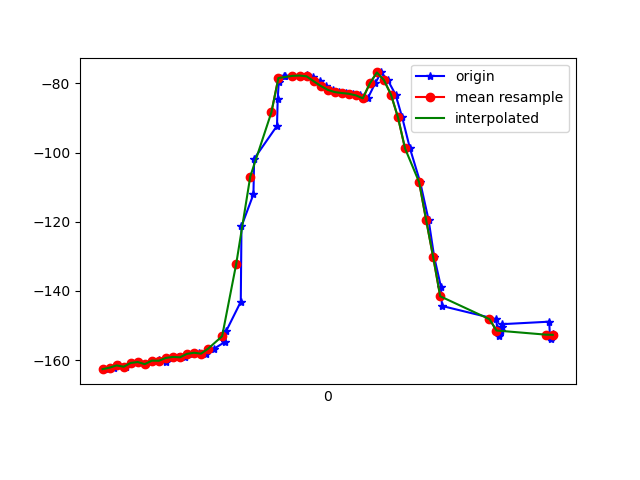

The file beside this chart, header and first rows:
1617760454076, 456090709733743, -162.5947, 21.885546, -8.87925
1617760454093, 456090728964513, -162.2, 19.7, -8.728
1617760454106, 456090748195283, -161.5, 19.39, -9.116
1617760454127, 456090767426053, -161.9, 19.38, -8.837
1617760454143, 456090786656823, -160.8, 19.5, -9.99
1617760454162, 456090805887593, -160.5, 19.15, -10.12
1617760454181, 456090825118363, -161.2, 19.35, -9.686
1617760454201, 456090844349133, -160.1, 19.13, -10.77
1617760454220, 456090863579903, -159.9, 18.84, -10.55
1617760454239, 456090882810673, -160.4, 19.35, -10.13
1617760454258, 456090902041443, -159.3, 19.21, -10.85
1617760454274, 456090921272213, -159.1, 19.19, -10.66
1617760454295, 456090940502983, -159.2, 20, -10.78
1617760454314, 456090959733753, -158.2, 21.07, -11.79
1617760454334, 456090979092724, -157.9, 23.36, -12.39
1617760454353, 456090998323494, -158.1, 27.06, -13.11
1617760454377, 456091017554264, -156.7, 32.46, -16.02
1617760454409, 456091036785034, -154.7, 40.04, -19.82
1617760454412, 456091056015804, -151.5, 49.26, -25.94
1617760454453, 456091075246574, -143.1, 57.34, -37.82
1617760454455, 456091094477344, -121.3, 63.6, -54.95
1617760454489, 456091113708114, -112.1, 64.33, -67.21
1617760454491, 456091132938884, -101.8, 64.45, -81.4
1617760454556, 456091152169654, -92.28, 63.35, -95.13
1617760454558, 456091171400424, -84.51, 61.24, -107.6
1617760454561, 456091190631194, -79.64, 58.59, -117.4
1617760454576, 456091209861964, -77.88, 56.22, -124.2
1617760454578, 456091229092734, -77.82, 54.21, -129.2
1617760454602, 456091248323504, -77.84, 52.07, -133.8
1617760454620, 456091267554274, -77.75, 50.24, -137.9
1617760454641, 456091286785044, -77.69, 48.76, -141.2
1617760454659, 456091306015814, -78.23, 47.96, -143.1
1617760454677, 456091325246584, -79.38, 48.13, -143.6
1617760454695, 456091344477354, -80.72, 48.93, -143
1617760454715, 456091363708124, -81.86, 49.89, -142.1
1617760454733, 456091382938894, -82.52, 50.73, -141
1617760454752, 456091402169664, -82.79, 51.54, -139.7
1617760454772, 456091421400434, -83, 52.53, -137.9
1617760454791, 456091440631204, -83.47, 53.79, -135.4
1617760454814, 456091459861974, -84.32, 55.28, -132.3
1617760454835, 456091479092744, -80.01, 55.81, -120.6
1617760454852, 456091498323514, -76.84, 58.74, -124.1
1617760454871, 456091517554284, -79.07, 60.73, -118.7
1617760454893, 456091536785054, -83.23, 62.83, -111.5
1617760454912, 456091556015824, -89.85, 64.87, -102.3
1617760454934, 456091575246594, -98.79, 66.12, -90.81
1617760454963, 456091594477364, -108.5, 66.31, -78.09
1617760454987, 456091613708134, -119.5, 65.3, -64.18
1617760455003, 456091632938904, -130.2, 62.72, -50.99
1617760455022, 456091652169674, -138.7, 58.47, -40.24
1617760455025, 456091671400444, -144.3, 53.19, -32.41
1617760455179, 456091690631214, -148.1, 46.94, -26.38
1617760455182, 456091709861984, -150.6, 40, -21.85
1617760455184, 456091729092754, -152.2, 32.85, -18.42
1617760455186, 456091748323524, -152.9, 26.27, -15.75
1617760455188, 456091767554294, -152.6, 21.6, -13.98
1617760455192, 456091786785064, -151.6, 19.57, -12.9
1617760455195, 456091806015834, -150.5, 19.65, -12.26
1617760455197, 456091825246604, -149.6, 20.99, -11.84
1617760455330, 456091844477374, -148.9, 22.44, -11.47
1617760455332, 456091863708144, -153.4, 24.71, -12.26
... 5 more rows
